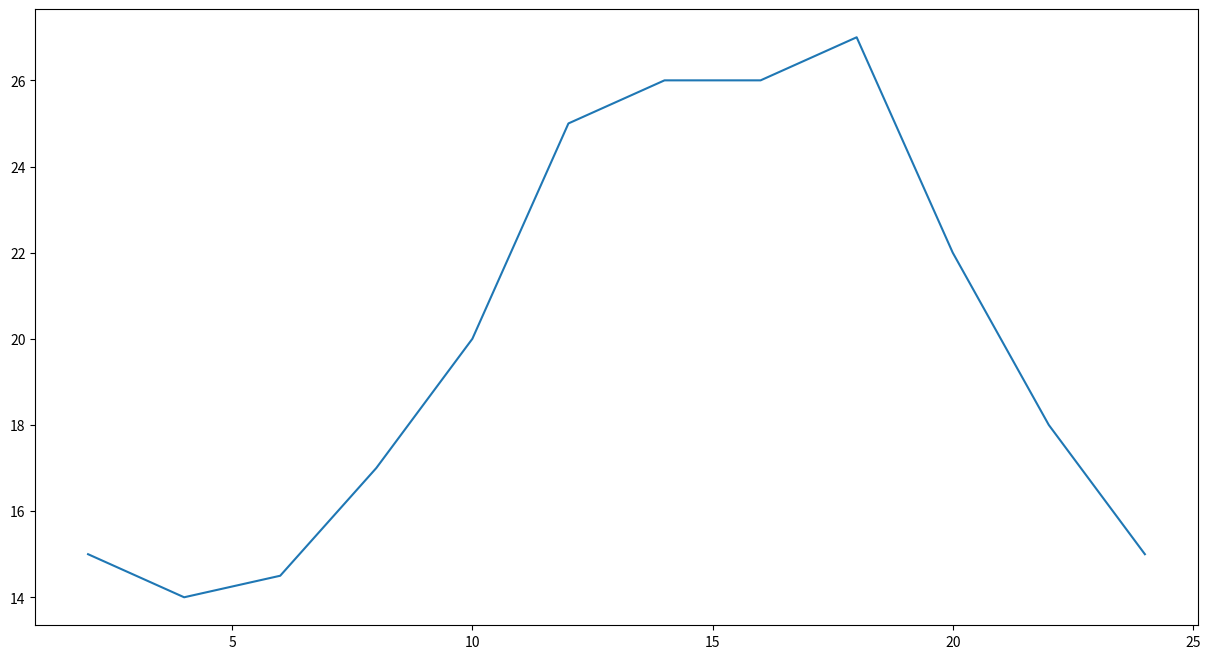

The script that saved this image:
from matplotlib import pyplot as plt

x = range(2, 26, 2)
y = [15, 14, 14.5, 17, 20, 25, 26, 26, 27, 22, 18, 15]

# 设置图片大小
plt.figure(figsize=(15, 8), dpi=80)

# 绘图
plt.plot(x, y)

# 展示图片
plt.show()
